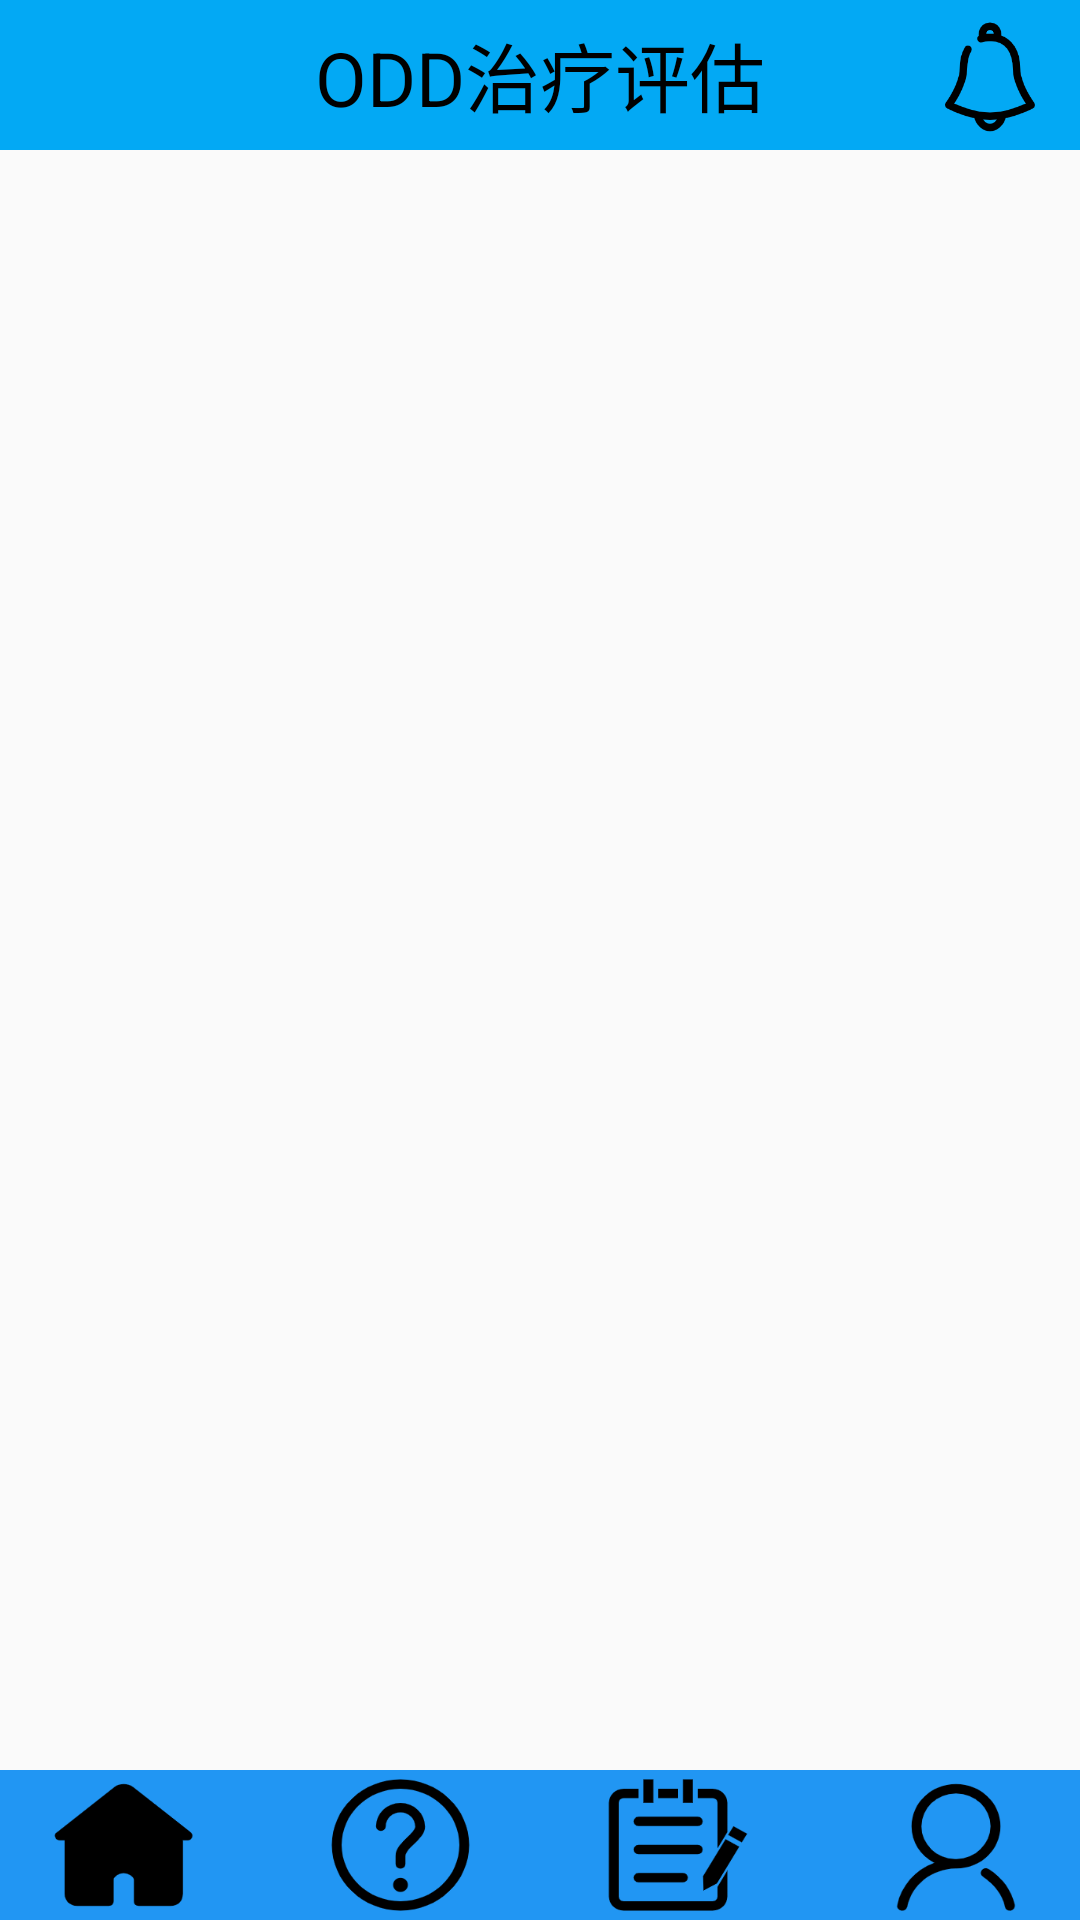

Here is an Android app screen rendered from its layout file. Give the layout XML and the strings, colors and styles it references.
<!-- AndroidManifest.xml: application theme Theme.EvaluationOfODDTreatmentEffect -->
<!-- res/layout/activity_main2.xml -->
<?xml version="1.0" encoding="utf-8"?>
<androidx.constraintlayout.widget.ConstraintLayout xmlns:android="http://schemas.android.com/apk/res/android"
    xmlns:app="http://schemas.android.com/apk/res-auto"
    xmlns:tools="http://schemas.android.com/tools"
    android:layout_width="match_parent"
    android:layout_height="match_parent"
    tools:context=".MainActivity">


    <androidx.appcompat.widget.Toolbar
        android:id="@+id/tb"
        android:layout_width="match_parent"
        android:layout_height="50dp"
        android:background="#03A9F4"
        app:layout_constraintEnd_toEndOf="parent"
        app:layout_constraintHorizontal_bias="0.0"
        app:layout_constraintStart_toStartOf="parent"
        app:layout_constraintTop_toTopOf="parent">

        <Button
            android:id="@+id/back"
            android:layout_width="40dp"
            android:layout_height="40dp"
            android:layout_gravity="left"
            android:layout_marginLeft="10dp"
            android:background="@drawable/arrow_left" />

        <TextView
            android:layout_width="wrap_content"
            android:layout_height="wrap_content"
            android:layout_gravity="center_horizontal"
            android:text="ODD治疗评估"
            android:textColor="@color/black"
            android:textSize="25dp" />

        <Button
            android:id="@+id/notice"
            android:layout_width="40dp"
            android:layout_height="40dp"
            android:layout_gravity="right"
            android:layout_marginRight="10dp"
            android:background="@drawable/notice" />

    </androidx.appcompat.widget.Toolbar>

    <LinearLayout
        android:id="@+id/linearLayout"
        android:layout_width="match_parent"
        android:layout_height="50dp"
        android:background="#2196F3"
        android:orientation="horizontal"
        app:layout_constraintBottom_toBottomOf="parent"
        app:layout_constraintEnd_toEndOf="parent"
        app:layout_constraintStart_toStartOf="parent">

        <Button
            android:id="@+id/zhuye"
            android:layout_width="0dp"
            android:layout_height="match_parent"
            android:layout_marginLeft="15dp"
            android:layout_marginRight="40dp"
            android:layout_weight="0.25"
            android:background="@drawable/home_fill" />

        <Button
            android:id="@+id/jieshao"
            android:layout_width="0dp"
            android:layout_height="match_parent"
            android:layout_marginRight="40dp"
            android:layout_weight="0.25"
            android:background="@drawable/question" />

        <Button
            android:id="@+id/wenjuan"
            android:layout_width="0dp"
            android:layout_height="match_parent"
            android:layout_marginRight="40dp"
            android:layout_weight="0.25"
            android:background="@drawable/log" />

        <Button
            android:id="@+id/shezhi"
            android:layout_width="0dp"
            android:layout_height="match_parent"
            android:layout_marginRight="15dp"
            android:layout_weight="0.25"
            android:background="@drawable/people" />

    </LinearLayout>

    <FrameLayout
        android:id="@+id/frameLayout"
        android:layout_width="match_parent"
        android:layout_height="0dp"
        app:layout_constraintBottom_toTopOf="@+id/linearLayout"
        app:layout_constraintEnd_toEndOf="parent"
        app:layout_constraintStart_toStartOf="parent"
        app:layout_constraintTop_toBottomOf="@+id/tb">

    </FrameLayout>

    <androidx.constraintlayout.widget.Guideline
        android:id="@+id/guideline5"
        android:layout_width="wrap_content"
        android:layout_height="wrap_content"
        android:orientation="horizontal"
        app:layout_constraintGuide_begin="682dp" />


</androidx.constraintlayout.widget.ConstraintLayout>
<!-- resources referenced by this layout -->
<resources>
  <!-- drawable home_fill: png bitmap (drawable-v24, 3311 bytes) -->
  <!-- drawable log: png bitmap (drawable-v24, 4821 bytes) -->
  <!-- drawable notice: png bitmap (drawable-v24, 5587 bytes) -->
  <!-- drawable people: png bitmap (drawable-v24, 5585 bytes) -->
  <!-- drawable question: png bitmap (drawable-v24, 6986 bytes) -->
  <style name="Theme.EvaluationOfODDTreatmentEffect" parent="Theme.MaterialComponents.Light.NoActionBar.Bridge">
          
          <item name="colorPrimary">@color/purple_500</item>
          <item name="colorPrimaryVariant">@color/purple_700</item>
          <item name="colorOnPrimary">@color/white</item>
          
          <item name="colorSecondary">@color/teal_200</item>
          <item name="colorSecondaryVariant">@color/teal_700</item>
          <item name="colorOnSecondary">@color/black</item>
          
          <item name="android:statusBarColor">?attr/colorPrimaryVariant</item>
          
      </style>
  <!-- not gathered from this repository: default colours our renderer supplied (Android Studio template values) -->
  <color name="purple_500">#FF6200EE</color>
  <color name="purple_700">#FF3700B3</color>
  <color name="teal_200">#FF03DAC5</color>
  <color name="teal_700">#FF018786</color>
  <color name="black">#FF000000</color>
  <color name="white">#FFFFFFFF</color>
</resources>
